Run: headless pygame with SDL's dummy video driver; simulated clock (each Clock.tick advances the game by its frame time, no real sleeping); random seed 0; keys injected as events and as key.get_pressed() state; no mouse input.
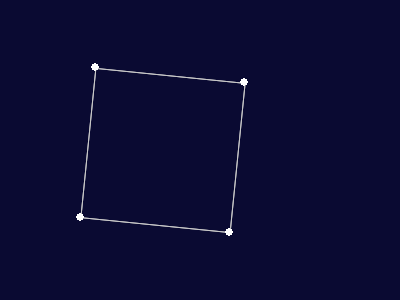
Frame 1 of 4 · flips 1–60 · no input
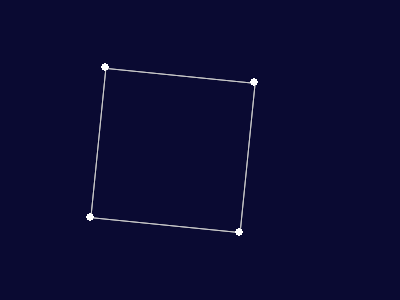
Frame 2 of 4 · flips 61–180 · tapped SPACE, RETURN · held RIGHT (→), D
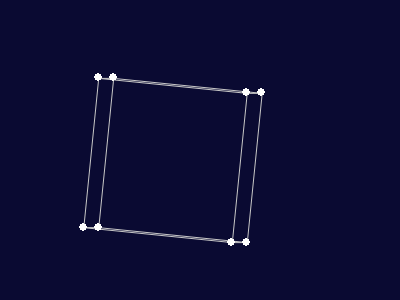
Frame 3 of 4 · flips 181–300 · held DOWN (↓), S
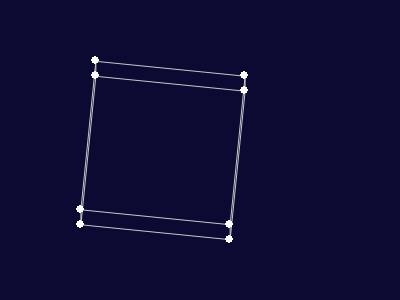
Frame 4 of 4 · flips 301–420 · held LEFT (←), A, UP (↑), W

The pygame program that drew these frames:

# -*- coding: utf-8 -*-
"""
Created on Sun Mar 21 18:16:08 2021

@author: Coderkani
"""
import pygame
import math

class Node:
    def __init__(self, coordinates):
        self.x = coordinates[0]
        self.y = coordinates[1]
        self.z = coordinates[2]
        
class Edge:
    def __init__(self, start, stop):
        self.start = start
        self.stop  = stop
class Wireframe:
    def __init__(self):
        self.nodes = []
        self.edges = []
    def addNodes(self, nodeList):
        for node in nodeList:
            self.nodes.append(Node(node))
    def addEdges(self, edgeList):
        for (start, stop) in edgeList:
            self.edges.append(Edge(self.nodes[start], self.nodes[stop]))
    def outputNodes(self):
        print("\n --- Nodes --- ")
        for i, node in enumerate(self.nodes):
            print(" %d: (%.2f, %.2f, %.2f)" % (i, node.x, node.y, node.z))
                
    def outputEdges(self):
        print("\n --- Edges --- ")
        for i, edge in enumerate(self.edges):
            print(" %d: (%.2f, %.2f, %.2f)" % (i, edge.start.x, edge.start.y, edge.start.z))
            print("to (%.2f, %.2f, %.2f)" % (edge.stop.x,  edge.stop.y,  edge.stop.z))
    def translate(self, axis, d):
        """ Translate each node of a wireframe by d along a given axis. """
            
        if axis in ['x', 'y', 'z']:
            for node in self.nodes:
                setattr(node, axis, getattr(node, axis) + d)
    def scale(self, centre_x, centre_y, scale):
        """ Scale the wireframe from the centre of the screen. """
        for node in self.nodes:
            node.x = centre_x + scale * (node.x - centre_x)
            node.y = centre_y + scale * (node.y - centre_y)
            node.z *= scale
    def findCentre(self):
        """ Find the centre of the wireframe. """
        num_nodes = len(self.nodes)
        meanX = sum([node.x for node in self.nodes]) / num_nodes
        meanY = sum([node.y for node in self.nodes]) / num_nodes
        meanZ = sum([node.z for node in self.nodes]) / num_nodes
        return (meanX, meanY, meanZ)
    
    
    def rotateZ(self, cx,cy,cz, radians):        
        for node in self.nodes:
            x      = node.x - cx
            y      = node.y - cy
            d      = math.hypot(y, x)
            theta  = math.atan2(y, x) + radians
            node.x = cx + d * math.cos(theta)
            node.y = cy + d * math.sin(theta)
    def rotateX(self, cx,cy,cz, radians):
        for node in self.nodes:
            y      = node.y - cy
            z      = node.z - cz
            d      = math.hypot(y, z)
            theta  = math.atan2(y, z) + radians
            node.z = cz + d * math.cos(theta)
            node.y = cy + d * math.sin(theta)
    def rotateY(self, cx,cy,cz, radians):
        for node in self.nodes:
            x      = node.x - cx
            z      = node.z - cz
            d      = math.hypot(x, z)
            theta  = math.atan2(x, z) + radians
            node.z = cz + d * math.cos(theta)
            node.x = cx + d * math.sin(theta)
    
class ProjectionViewer:
    """ Displays 3D objects on a Pygame screen """
    def __init__(self, width, height):
        self.width = width
        self.height = height
        self.screen = pygame.display.set_mode((width, height))
        pygame.display.set_caption('3d object rendering by coderkani')
        self.background = (10,10,50)
        self.wireframes = {}
        self.displayNodes = True
        self.displayEdges = True
        self.nodeColour = (255,255,255)
        self.edgeColour = (200,200,200)
        self.nodeRadius = 4       
    def rotateAll(self, axis, theta):
        """ Rotate all wireframe about their centre, along a given axis by a given angle. """
        rotateFunction = 'rotate' + axis
        for wireframe in self.wireframes.values():
            centre = wireframe.findCentre()
            getattr(wireframe, rotateFunction)(centre[0],centre[1],centre[2], theta)
            
    def run(self):
        """ Create a pygame screen until it is closed. """
        key_to_function = {
        pygame.K_LEFT:   (lambda x: x.translateAll('x', -10)),
        pygame.K_RIGHT:  (lambda x: x.translateAll('x',  10)),
        pygame.K_DOWN:   (lambda x: x.translateAll('y',  10)),
        pygame.K_UP:     (lambda x: x.translateAll('y', -10)),
        pygame.K_EQUALS: (lambda x: x.scaleAll(1.25)),
        pygame.K_MINUS:  (lambda x: x.scaleAll( 0.8)),
        pygame.K_q: (lambda x: x.rotateAll('X',  0.1)),
        pygame.K_w: (lambda x: x.rotateAll('X', -0.1)),
        pygame.K_a: (lambda x: x.rotateAll('Y',  0.1)),
        pygame.K_s: (lambda x: x.rotateAll('Y', -0.1)),
        pygame.K_z: (lambda x: x.rotateAll('Z',  0.1)),
        pygame.K_x: (lambda x: x.rotateAll('Z', -0.1))}
        running = True
        while running:
            for event in pygame.event.get():
                if event.type == pygame.QUIT:
                    running = False
                    pygame.display.quit()
                    pygame.quit()
                
                elif event.type == pygame.KEYDOWN:
                    if event.key in key_to_function:
                        key_to_function[event.key](self)
                    
            self.display()
            pygame.display.flip()
        
    def addWireframe(self, name, wireframe):
        """ Add a named wireframe object. """
        self.wireframes[name] = wireframe 
    def display(self):
        """ Draw the wireframes on the screen. """
        self.screen.fill(self.background)
        for wireframe in self.wireframes.values():
            if self.displayEdges:
                for edge in wireframe.edges:
                    pygame.draw.aaline(self.screen, self.edgeColour, (edge.start.x, edge.start.y), (edge.stop.x, edge.stop.y), 1)
            if self.displayNodes:
                for node in wireframe.nodes:
                    pygame.draw.circle(self.screen, self.nodeColour, (int(node.x), int(node.y)), self.nodeRadius, 0)
    def translateAll(self, axis, d):
        """ Translate all wireframes along a given axis by d units. """
        for wireframe in self.wireframes.values():
            wireframe.translate(axis,d)
    def scaleAll(self, scale1):
        """ Scale all wireframes by a given scale, centred on the centre of the screen. """
        centre_x = self.width/2
        centre_y = self.height/2
        for wireframe in self.wireframes.values():
            wireframe.scale(centre_x, centre_y, scale1)   
        
if __name__ == "__main__":
    cube = Wireframe()
    cube.addNodes([(x ,y, z) for x in (50, 250) for y in (50, 250) for z in (50, 250)])
    cube.addEdges([(n,n+4) for n in range(0,4)]+[(n,n+1) for n in range(0,8,2)]+[(n,n+2) for n in (0,1,4,5)])
    # cube.translate('x', 100)
    # cube.translate('y', -40)
    cube.rotateZ(cube.findCentre()[0],cube.findCentre()[1],cube.findCentre()[2], 0.1)
    cube.scale(200, 150, 0.75)
    pv = ProjectionViewer(400, 300)
    pv.addWireframe('cube', cube)
    pv.run()
    
    
    
    
    
    
    
